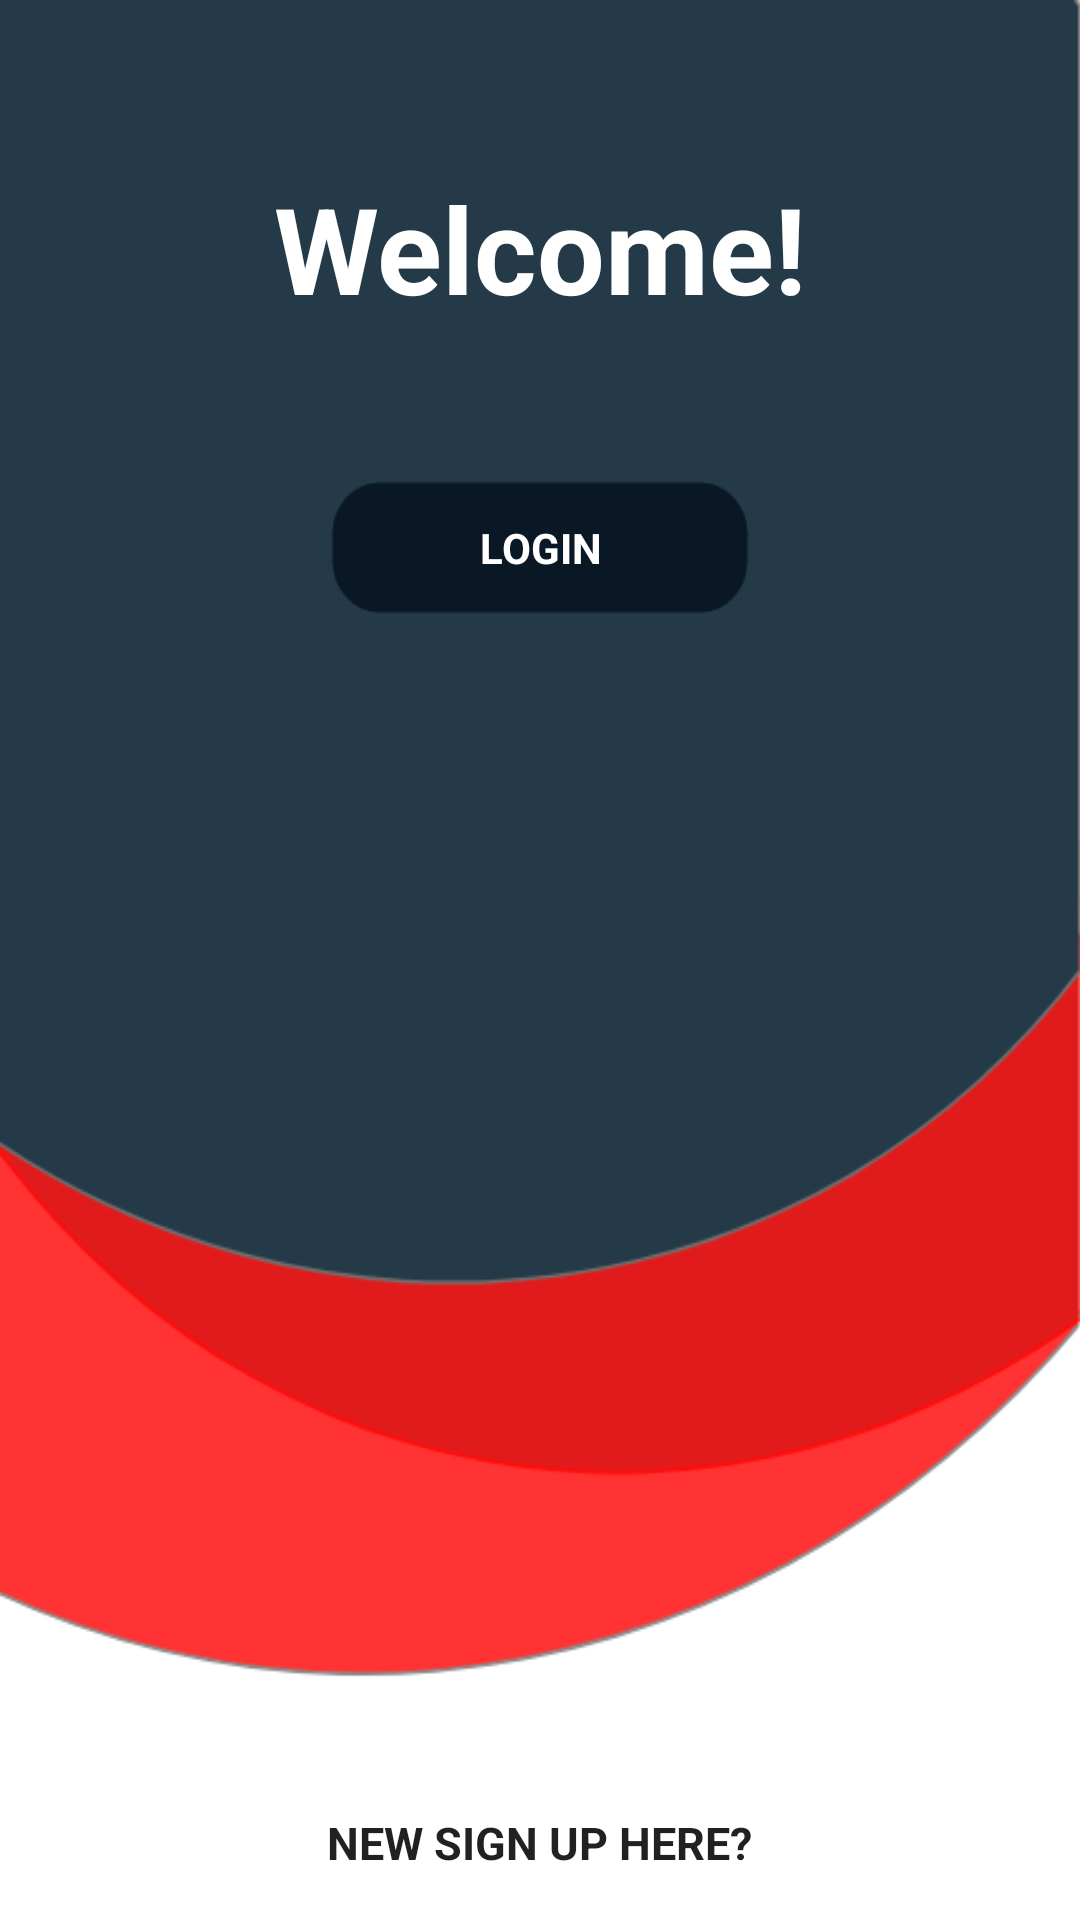

This screen was rendered from an Android layout file. Write that file and the resources it references.
<!-- AndroidManifest.xml: application theme AppTheme -->
<!-- res/layout/activity_welcome_page.xml -->
<?xml version="1.0" encoding="utf-8"?>
<androidx.constraintlayout.widget.ConstraintLayout xmlns:android="http://schemas.android.com/apk/res/android"
    xmlns:app="http://schemas.android.com/apk/res-auto"
    xmlns:tools="http://schemas.android.com/tools"
    android:layout_width="match_parent"
    android:layout_height="match_parent"
    android:background="@drawable/welcome"
    tools:context=".Welcome_page">

    <TextView
        android:id="@+id/textView4"
        android:layout_width="wrap_content"
        android:layout_height="wrap_content"
        android:layout_marginTop="56dp"
        android:text="Welcome!"
        android:textColor="@color/cardview_light_background"
        android:textSize="40sp"
        android:textStyle="bold"
        android:typeface="sans"
        app:layout_constraintEnd_toEndOf="parent"
        app:layout_constraintStart_toStartOf="parent"
        app:layout_constraintTop_toTopOf="parent"
        tools:ignore="PrivateResource" />

    <Button
        android:id="@+id/wel"
        android:layout_width="140dp"
        android:layout_height="45sp"
        android:layout_marginTop="160dp"
        android:background="@drawable/rectangle3"
        android:text="Login"
        android:textColor="@color/cardview_light_background"
        android:textStyle="bold"
        android:typeface="sans"
        app:layout_constraintEnd_toEndOf="parent"
        app:layout_constraintStart_toStartOf="parent"
        app:layout_constraintTop_toTopOf="parent"
        tools:ignore="PrivateResource" />

    <Button
        android:id="@+id/signup"
        android:layout_width="150dp"
        android:layout_height="20dp"
        android:layout_marginBottom="16dp"
        android:background="@color/common_google_signin_btn_text_dark_pressed"
        android:text="New Sign up here?"
        android:textSize="15sp"
        android:textStyle="bold"
        android:typeface="sans"
        app:layout_constraintBottom_toBottomOf="parent"
        app:layout_constraintEnd_toEndOf="parent"
        app:layout_constraintHorizontal_bias="0.499"
        app:layout_constraintStart_toStartOf="parent"
        tools:ignore="PrivateResource" />

</androidx.constraintlayout.widget.ConstraintLayout>
<!-- resources referenced by this layout -->
<resources>
  <!-- drawable rectangle3: png bitmap (drawable, 2512 bytes) -->
  <!-- drawable welcome: png bitmap (drawable, 26300 bytes) -->
  <style name="AppTheme" parent="Theme.AppCompat.Light.DarkActionBar">
          
          <item name="colorPrimary">@color/colorPrimary</item>
          <item name="colorPrimaryDark">@color/colorPrimaryDark</item>
          <item name="colorAccent">@color/colorAccent</item>
      </style>
  <color name="colorPrimary">#03A9F4</color>
  <color name="colorPrimaryDark">#2196F3</color>
  <color name="colorAccent">#2196F3</color>
</resources>
